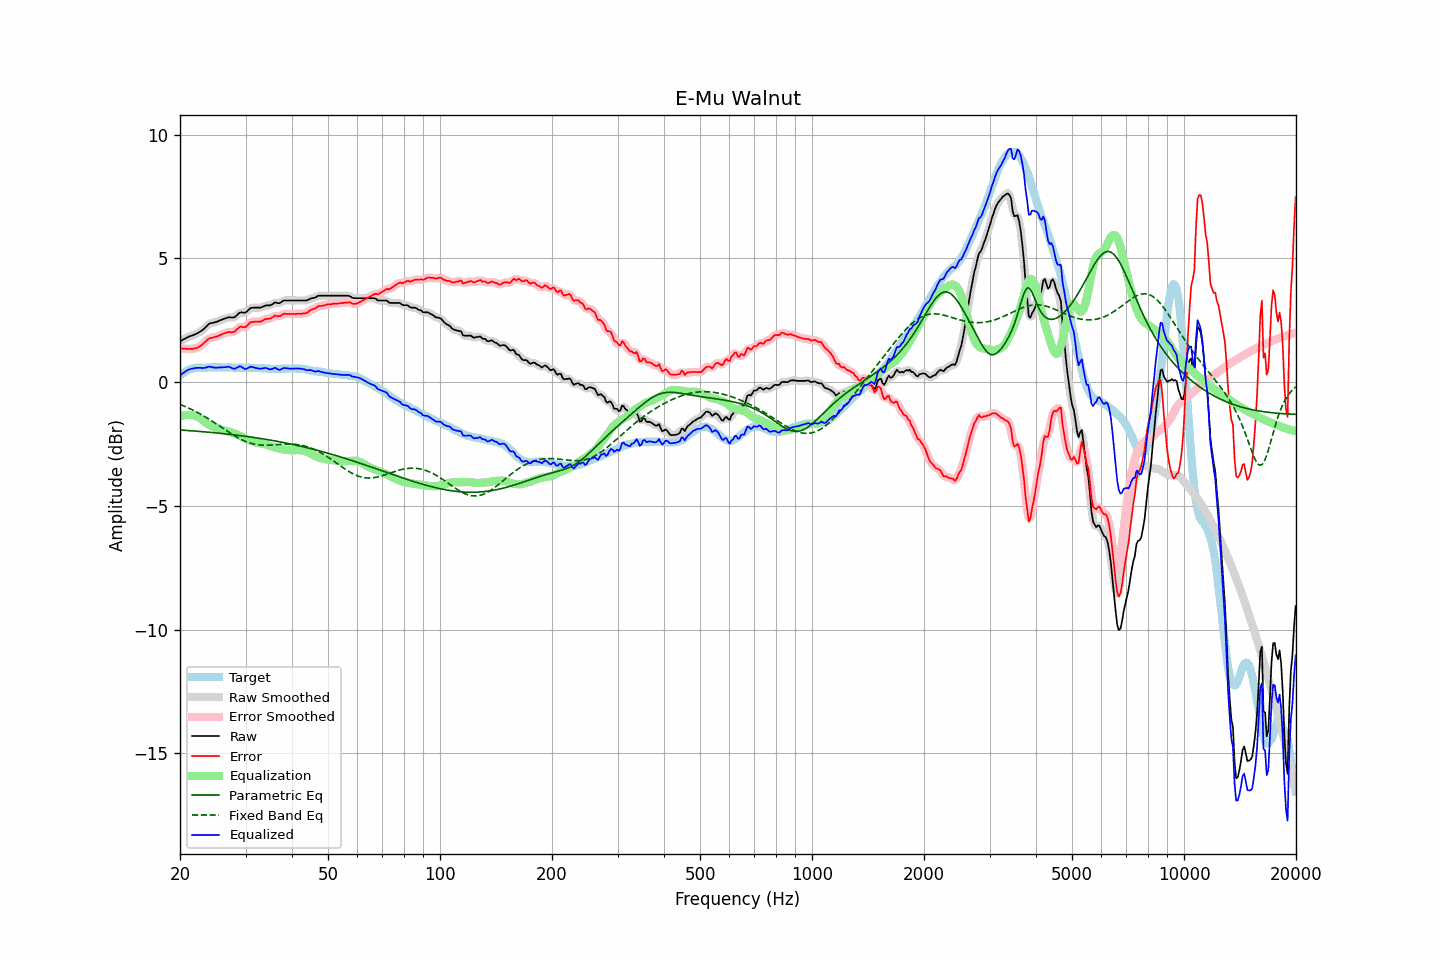

The table this chart was drawn from, first rows:
frequency, raw, error, smoothed, error_smoothed, equalization, parametric_eq, fixed_band_eq, equalized_raw, equalized_smoothed, target
20.00, 1.65, 1.38, 1.64, 1.38, -1.39, -1.94, -0.91, 0.26, 0.26, 0.27
20.20, 1.68, 1.36, 1.68, 1.36, -1.36, -1.94, -0.93, 0.31, 0.32, 0.32
20.40, 1.72, 1.35, 1.72, 1.35, -1.35, -1.95, -0.96, 0.37, 0.37, 0.37
20.61, 1.75, 1.35, 1.75, 1.34, -1.34, -1.95, -0.98, 0.41, 0.41, 0.40
20.81, 1.79, 1.34, 1.79, 1.34, -1.33, -1.96, -1.01, 0.46, 0.46, 0.45
21.02, 1.82, 1.33, 1.82, 1.34, -1.33, -1.96, -1.04, 0.49, 0.49, 0.49
21.23, 1.85, 1.34, 1.84, 1.33, -1.33, -1.96, -1.07, 0.52, 0.52, 0.51
21.44, 1.87, 1.34, 1.87, 1.34, -1.34, -1.97, -1.10, 0.53, 0.53, 0.53
21.66, 1.89, 1.34, 1.89, 1.35, -1.34, -1.97, -1.13, 0.54, 0.55, 0.55
21.87, 1.92, 1.36, 1.92, 1.35, -1.36, -1.98, -1.17, 0.56, 0.56, 0.56
22.09, 1.95, 1.37, 1.95, 1.37, -1.38, -1.98, -1.20, 0.57, 0.57, 0.58
22.31, 1.98, 1.39, 1.98, 1.40, -1.40, -1.99, -1.23, 0.57, 0.58, 0.59
22.54, 2.02, 1.43, 2.01, 1.43, -1.44, -1.99, -1.27, 0.58, 0.57, 0.59
22.76, 2.06, 1.47, 2.05, 1.47, -1.48, -2.00, -1.30, 0.57, 0.57, 0.59
22.99, 2.10, 1.52, 2.10, 1.52, -1.53, -2.01, -1.34, 0.56, 0.57, 0.58
23.22, 2.16, 1.58, 2.16, 1.58, -1.59, -2.01, -1.38, 0.57, 0.57, 0.58
23.45, 2.22, 1.64, 2.22, 1.64, -1.64, -2.02, -1.42, 0.58, 0.58, 0.57
23.69, 2.29, 1.70, 2.29, 1.71, -1.68, -2.02, -1.46, 0.60, 0.60, 0.58
23.92, 2.35, 1.76, 2.34, 1.75, -1.73, -2.03, -1.50, 0.62, 0.61, 0.58
24.16, 2.38, 1.78, 2.37, 1.78, -1.76, -2.03, -1.54, 0.61, 0.61, 0.59
24.40, 2.39, 1.78, 2.39, 1.80, -1.79, -2.04, -1.58, 0.60, 0.60, 0.60
24.65, 2.41, 1.81, 2.40, 1.81, -1.82, -2.05, -1.62, 0.59, 0.59, 0.59
24.89, 2.42, 1.83, 2.42, 1.83, -1.84, -2.05, -1.66, 0.58, 0.58, 0.59
25.14, 2.44, 1.85, 2.44, 1.85, -1.86, -2.06, -1.71, 0.58, 0.58, 0.59
25.39, 2.47, 1.87, 2.47, 1.87, -1.88, -2.07, -1.75, 0.59, 0.59, 0.60
25.65, 2.50, 1.90, 2.49, 1.90, -1.90, -2.07, -1.79, 0.59, 0.59, 0.60
25.91, 2.52, 1.93, 2.52, 1.93, -1.93, -2.08, -1.84, 0.59, 0.59, 0.59
26.16, 2.55, 1.96, 2.54, 1.95, -1.95, -2.09, -1.88, 0.60, 0.59, 0.59
26.43, 2.57, 1.98, 2.57, 1.98, -1.97, -2.09, -1.92, 0.60, 0.60, 0.59
26.69, 2.59, 2.00, 2.59, 2.00, -1.98, -2.10, -1.97, 0.61, 0.61, 0.59
26.96, 2.62, 2.02, 2.61, 2.01, -1.99, -2.11, -2.01, 0.62, 0.61, 0.60
27.23, 2.62, 2.02, 2.61, 2.02, -2.01, -2.11, -2.05, 0.60, 0.60, 0.60
27.50, 2.61, 2.01, 2.61, 2.01, -2.03, -2.12, -2.09, 0.57, 0.57, 0.60
27.77, 2.61, 2.02, 2.61, 2.02, -2.06, -2.13, -2.14, 0.55, 0.55, 0.59
28.05, 2.62, 2.03, 2.63, 2.05, -2.08, -2.14, -2.18, 0.53, 0.55, 0.58
28.33, 2.68, 2.10, 2.68, 2.10, -2.11, -2.14, -2.21, 0.57, 0.57, 0.57
28.62, 2.74, 2.16, 2.74, 2.16, -2.13, -2.15, -2.25, 0.60, 0.60, 0.57
28.90, 2.80, 2.21, 2.79, 2.21, -2.16, -2.16, -2.28, 0.64, 0.63, 0.58
29.19, 2.82, 2.25, 2.81, 2.23, -2.19, -2.17, -2.32, 0.62, 0.61, 0.57
29.48, 2.81, 2.22, 2.81, 2.22, -2.23, -2.18, -2.35, 0.58, 0.58, 0.59
29.78, 2.80, 2.22, 2.81, 2.22, -2.26, -2.19, -2.38, 0.54, 0.54, 0.58
30.08, 2.82, 2.23, 2.83, 2.24, -2.29, -2.19, -2.41, 0.52, 0.53, 0.59
30.38, 2.88, 2.30, 2.88, 2.30, -2.32, -2.20, -2.43, 0.56, 0.56, 0.58
30.68, 2.94, 2.36, 2.93, 2.36, -2.35, -2.21, -2.45, 0.59, 0.59, 0.58
30.99, 3.00, 2.42, 2.98, 2.41, -2.37, -2.22, -2.47, 0.63, 0.61, 0.57
31.30, 3.00, 2.42, 3.00, 2.43, -2.39, -2.23, -2.49, 0.60, 0.61, 0.57
31.61, 3.01, 2.43, 3.01, 2.44, -2.42, -2.24, -2.51, 0.59, 0.59, 0.57
31.93, 3.01, 2.44, 3.01, 2.44, -2.44, -2.25, -2.52, 0.57, 0.57, 0.57
32.24, 3.01, 2.45, 3.01, 2.44, -2.45, -2.26, -2.53, 0.56, 0.55, 0.56
32.57, 3.01, 2.44, 3.01, 2.44, -2.46, -2.27, -2.54, 0.54, 0.54, 0.57
32.89, 3.01, 2.44, 3.01, 2.45, -2.47, -2.28, -2.55, 0.54, 0.54, 0.57
33.22, 3.03, 2.47, 3.03, 2.47, -2.48, -2.29, -2.55, 0.55, 0.55, 0.56
33.55, 3.06, 2.50, 3.06, 2.50, -2.50, -2.30, -2.55, 0.56, 0.56, 0.55
33.89, 3.09, 2.54, 3.08, 2.53, -2.52, -2.31, -2.55, 0.57, 0.57, 0.54
34.23, 3.10, 2.55, 3.09, 2.55, -2.54, -2.32, -2.55, 0.56, 0.55, 0.55
34.57, 3.10, 2.56, 3.10, 2.56, -2.56, -2.33, -2.55, 0.53, 0.53, 0.54
34.92, 3.10, 2.56, 3.10, 2.57, -2.59, -2.34, -2.55, 0.51, 0.52, 0.54
35.27, 3.13, 2.59, 3.13, 2.60, -2.61, -2.36, -2.54, 0.52, 0.53, 0.53
35.62, 3.17, 2.63, 3.17, 2.64, -2.62, -2.37, -2.54, 0.54, 0.55, 0.53
35.97, 3.22, 2.69, 3.20, 2.66, -2.64, -2.38, -2.54, 0.58, 0.56, 0.53
... 635 more rows
